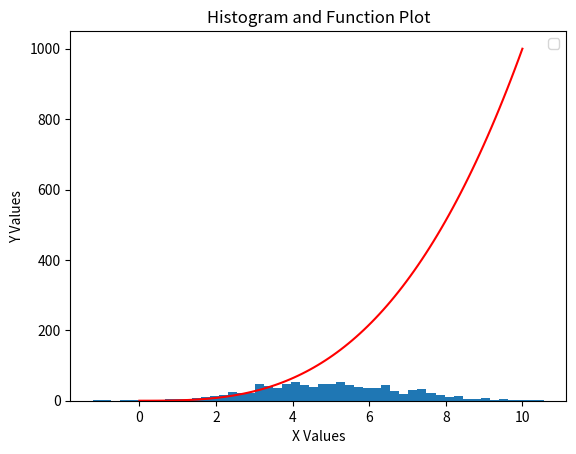

Source code (Python):
#a program that prints a histogram based on:a histogram of a normal distribution of a 1000 values with a mean of 5 and standard deviation of 2, and a plot of the function  h(x)=x3 in the range [0, 10].


import numpy as np
import matplotlib.pyplot as plt

x = np.random.normal(5, 2, 1000)

plt.hist(x, bins=50)

def h(x):
    return x**3

x_vals = np.linspace(0, 10, 100)
y_vals = h(x_vals)
plt.plot(x_vals, y_vals, 'r-')

plt.title('Histogram and Function Plot')
plt.xlabel('X Values')
plt.ylabel('Y Values')
plt.legend()
plt.show()
